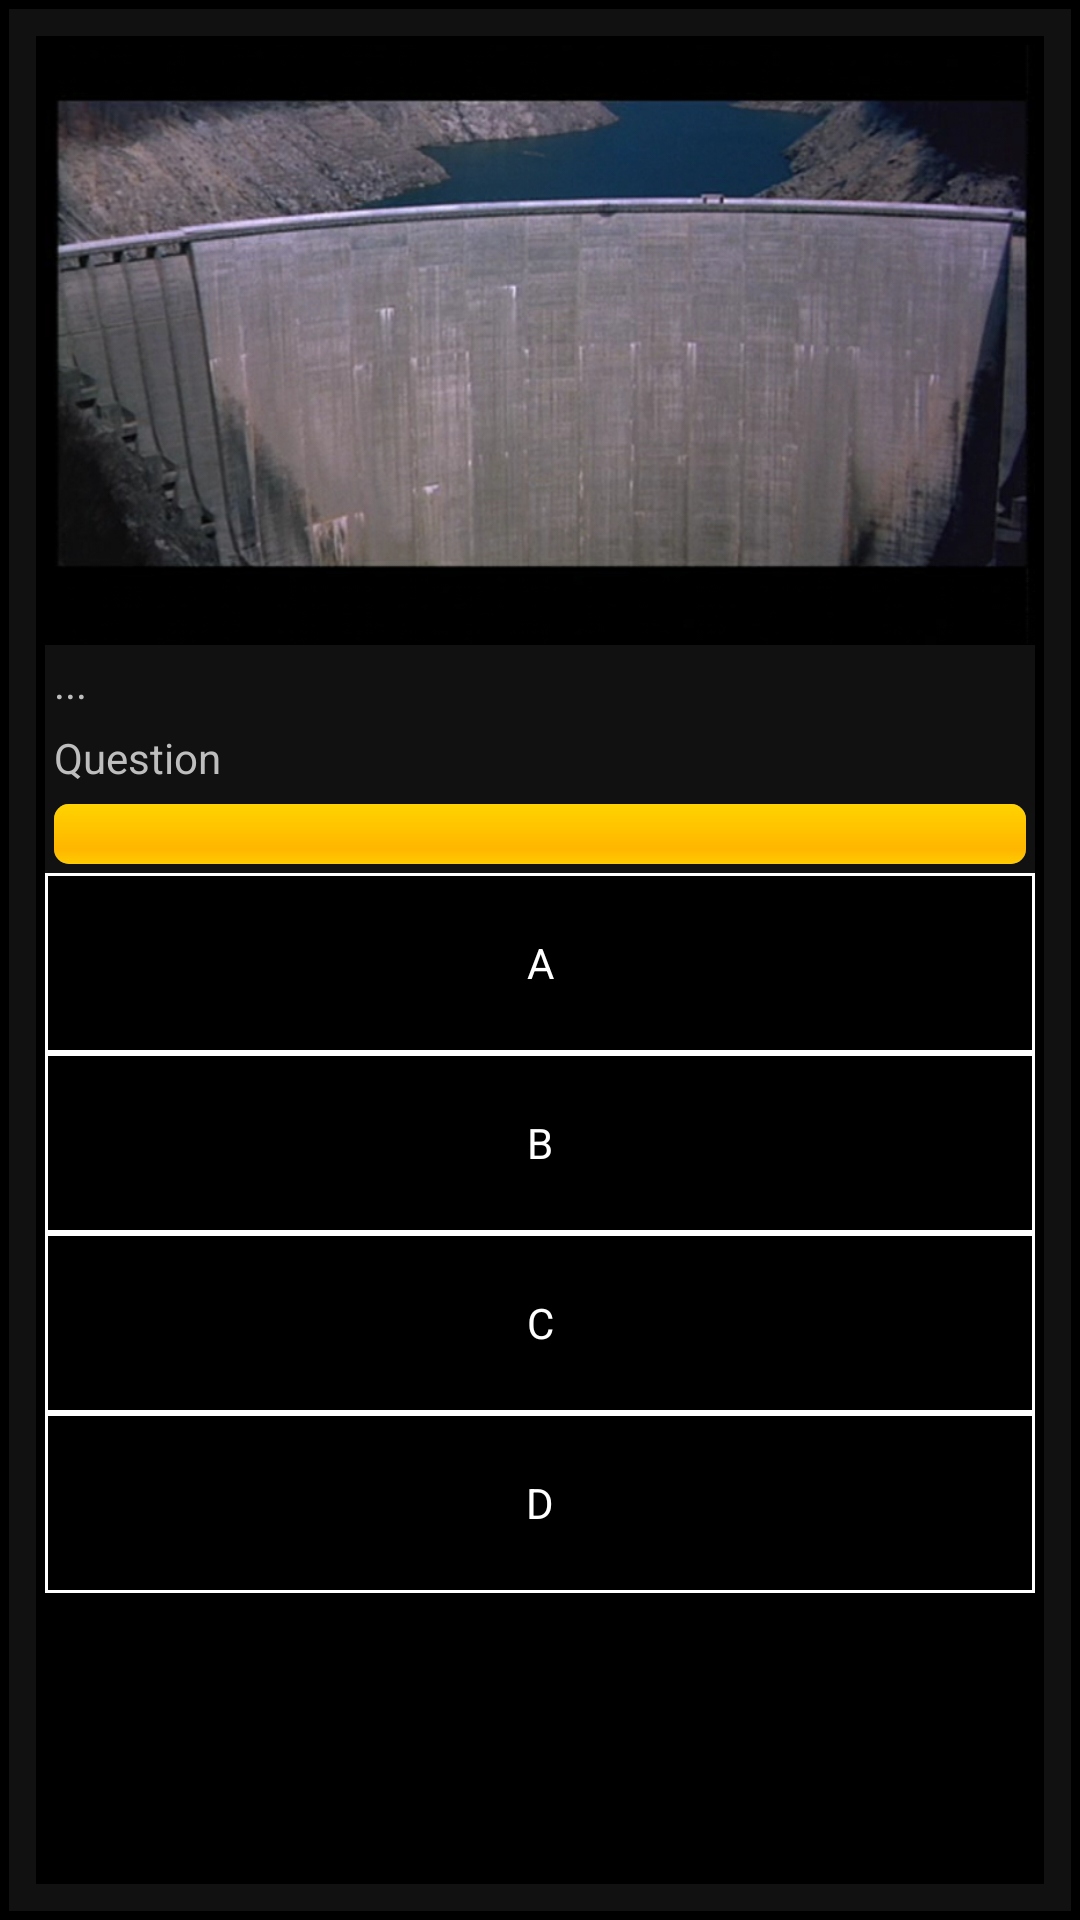

Layout XML and referenced resources for this Android screen:
<!-- AndroidManifest.xml: application theme AppTheme -->
<!-- res/layout/activity_main.xml -->
<RelativeLayout xmlns:android="http://schemas.android.com/apk/res/android"
    xmlns:tools="http://schemas.android.com/tools" android:layout_width="match_parent"
    android:layout_height="match_parent"
    tools:context="pl.nag.DialogActivity"
    android:background="#ff000000">

    <ImageView
        android:layout_width="wrap_content"
        android:layout_height="200dp"
        android:id="@+id/imageView"
        android:background="@drawable/filmdam"
        android:layout_alignParentTop="true"
        android:layout_alignParentLeft="true"
        android:layout_alignParentStart="true" />

    <TextView
        android:layout_width="match_parent"
        android:layout_height="wrap_content"
        android:textAppearance="?android:attr/textAppearanceSmall"
        android:text="..."
        android:id="@+id/description"
        android:layout_below="@+id/imageView"
        android:layout_alignParentLeft="true"
        android:layout_alignParentStart="true" />

    <TextView android:text="Question" android:layout_width="match_parent"
        android:layout_height="wrap_content"
        android:id="@+id/question"
        android:layout_below="@+id/description"
        android:layout_alignParentLeft="true"
        android:layout_alignParentStart="true" />

    <Button
        android:layout_width="match_parent"
        android:layout_height="wrap_content"
        android:text="A"
        android:id="@+id/answer0"
        android:onClick="onClick"
        android:layout_below="@+id/timeLeft"
        android:layout_alignParentLeft="true"
        android:layout_alignParentStart="true" />

    <Button
        android:layout_width="match_parent"
        android:layout_height="wrap_content"
        android:text="B"
        android:id="@+id/answer1"
        android:onClick="onClick"
        android:layout_below="@+id/answer0"
        android:layout_centerHorizontal="true" />

    <Button
        android:layout_width="match_parent"
        android:layout_height="wrap_content"
        android:text="C"
        android:id="@+id/answer2"
        android:onClick="onClick"
        android:layout_below="@+id/answer1"
        android:layout_centerHorizontal="true" />

    <Button
        android:layout_width="match_parent"
        android:layout_height="wrap_content"
        android:text="D"
        android:id="@+id/answer3"
        android:onClick="onClick"
        android:layout_below="@+id/answer2"
        android:layout_centerHorizontal="true" />

    <ProgressBar
        style="?android:attr/progressBarStyleHorizontal"
        android:layout_width="match_parent"
        android:layout_height="wrap_content"
        android:id="@+id/timeLeft"
        android:layout_below="@+id/question"
        android:layout_alignParentLeft="true"
        android:layout_alignParentStart="true"
        android:max="100"
        android:progress="100"
        android:indeterminate="false" />

</RelativeLayout>
<!-- resources referenced by this layout -->
<resources>
  <!-- drawable filmdam: jpg bitmap (drawable, 257247 bytes) -->
  <style name="AppTheme" parent="android:Theme.NoTitleBar.Fullscreen">
          <item name="android:background">#111</item>
          <item name="android:buttonStyle">@style/button</item>
          <item name="android:padding">3dp</item>
      </style>
  <style name="button" parent="android:Widget.Button">
          <item name="android:textColor">#fff</item>
          <item name="android:background">@drawable/buttonshape</item>
          <item name="android:gravity">center</item>
      </style>
  <!-- drawable buttonshape (drawable) -->
  <?xml version="1.0" encoding="utf-8"?>
  <shape xmlns:android="http://schemas.android.com/apk/res/android" android:shape="rectangle" >
      <solid
          android:color="#000000"
          />
      <padding
          android:left="0dp"
          android:top="0dp"
          android:right="0dp"
          android:bottom="0dp"
          />
      <size
          android:width="270dp"
          android:height="60dp"
          />
      <stroke
          android:width="1dp"
          android:color="#FFFFFF"
          />
  </shape>
</resources>
